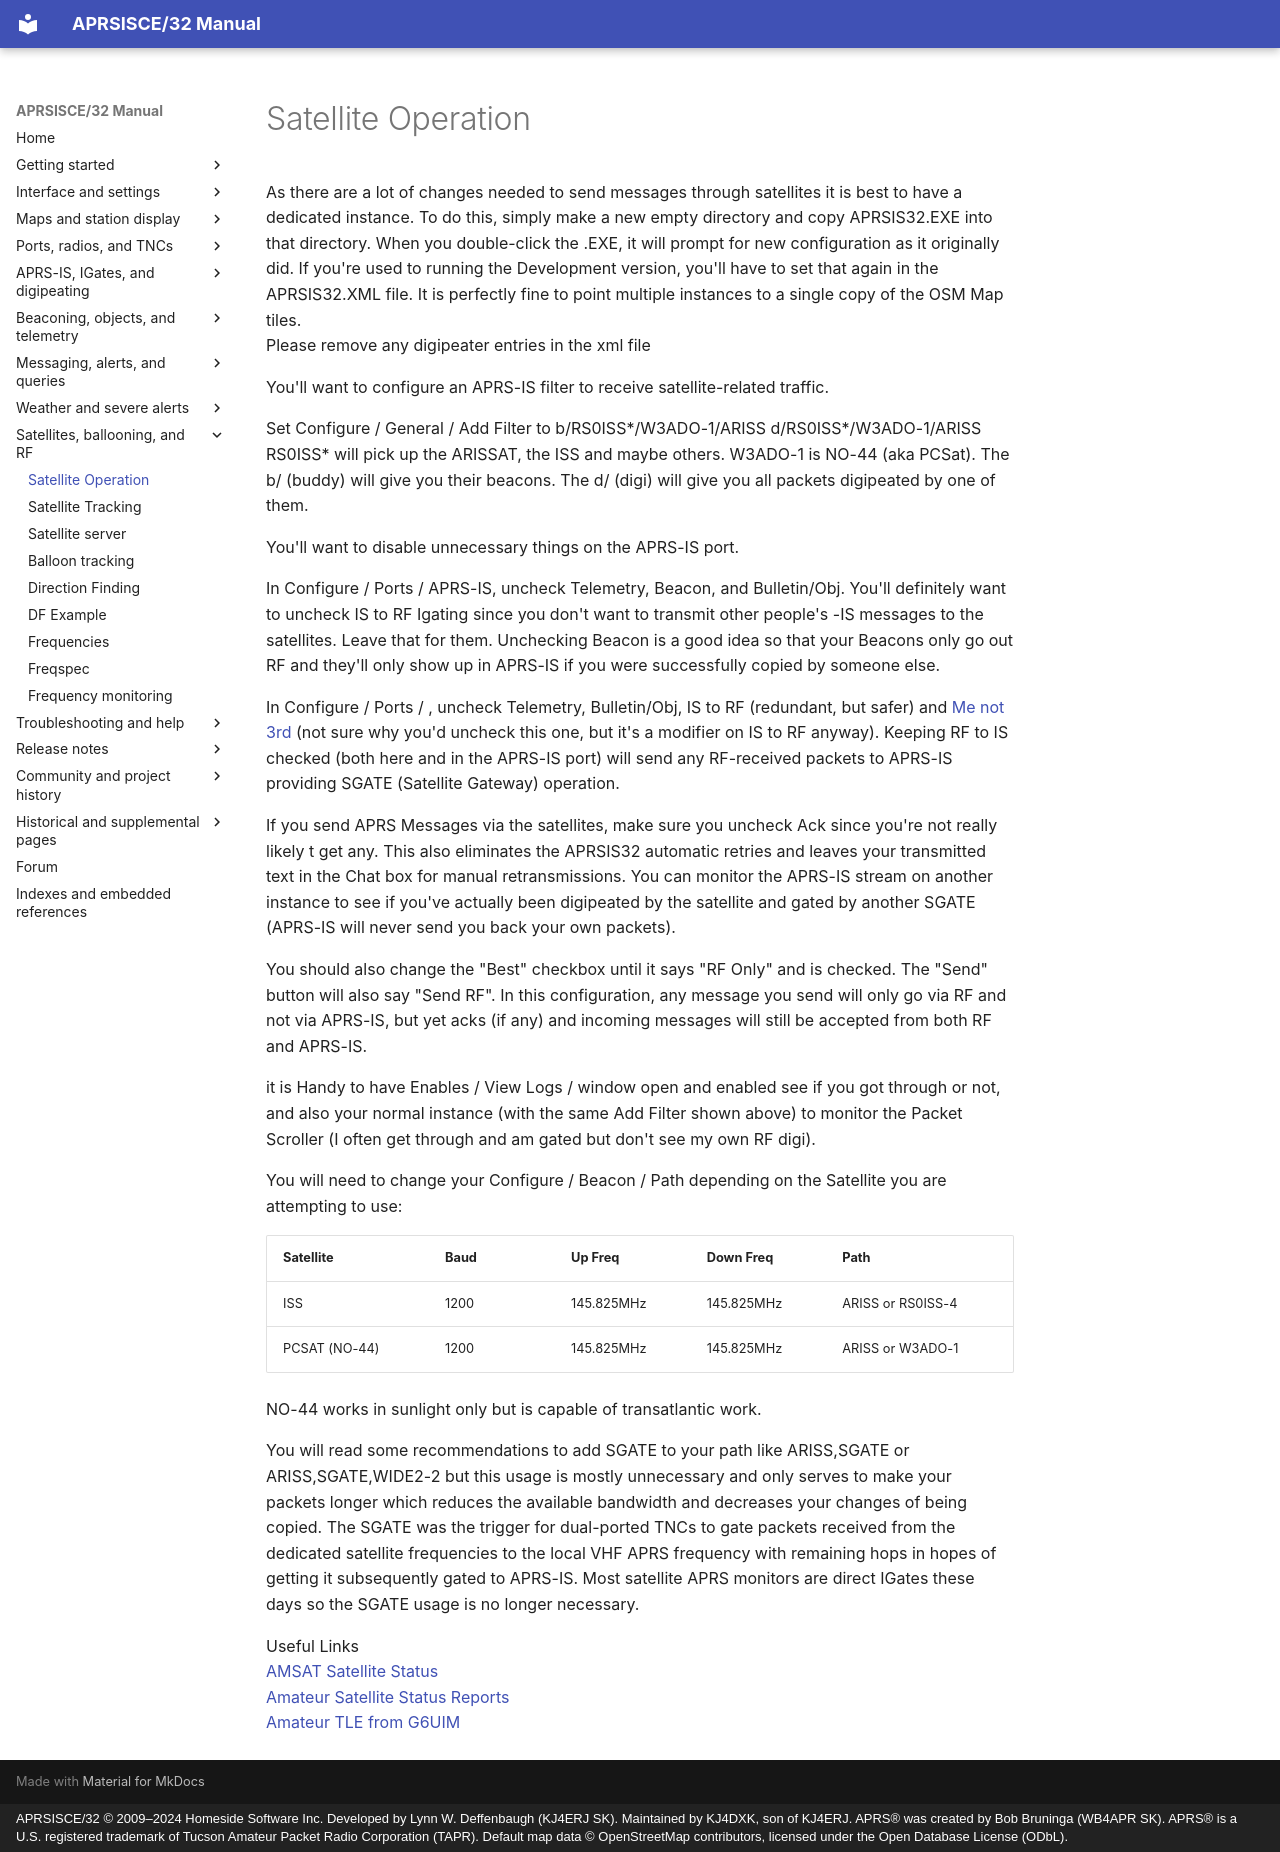

repository: kj4dxk/APRSIS32 · page: manual/doc-satelliteops/index.html · generator: mkdocs · copyright: APRSISCE/32 © 2009–2024 Homeside Software Inc. Developed by Lynn W. Deffenbaugh (KJ4ERJ SK). Maintained by KJ4DXK, son of KJ4ERJ. APRS® was created by Bob Bruninga (WB4APR SK). APRS® is a U.S. registered trademark of Tucson Amateur Packet Radio Corporation (TAPR). Default map data © OpenStreetMap contributors, licensed under the Open Database License (ODbL).

---
title: "Satellite Operation"
---

# Satellite Operation

As there are a lot of changes needed to send messages through satellites it is best to have a dedicated instance. To do this, simply make a new empty directory and copy APRSIS32.EXE into that directory. When you double-click the .EXE, it will prompt for new configuration as it originally did. If you're used to running the Development version, you'll have to set that again in the APRSIS32.XML file. It is perfectly fine to point multiple instances to a single copy of the OSM Map tiles.  
Please remove any digipeater entries in the xml file

You'll want to configure an APRS-IS filter to receive satellite-related traffic.

Set Configure / General / Add Filter to b/RS0ISS\*/W3ADO-1/ARISS d/RS0ISS\*/W3ADO-1/ARISS  
RS0ISS\* will pick up the ARISSAT, the ISS and maybe others. W3ADO-1 is NO-44 (aka PCSat). The b/ (buddy) will give you their beacons. The d/ (digi) will give you all packets digipeated by one of them.

You'll want to disable unnecessary things on the APRS-IS port.

In Configure / Ports / APRS-IS, uncheck Telemetry, Beacon, and Bulletin/Obj. You'll definitely want to uncheck IS to RF Igating since you don't want to transmit other people's -IS messages to the satellites. Leave that for them. Unchecking Beacon is a good idea so that your Beacons only go out RF and they'll only show up in APRS-IS if you were successfully copied by someone else.

In Configure / Ports / <YourRFPort>, uncheck Telemetry, Bulletin/Obj, IS to RF (redundant, but safer) and [Me not 3rd](me-not-3rd.md) (not sure why you'd uncheck this one, but it's a modifier on IS to RF anyway). Keeping RF to IS checked (both here and in the APRS-IS port) will send any RF-received packets to APRS-IS providing SGATE (Satellite Gateway) operation.

If you send APRS Messages via the satellites, make sure you uncheck Ack since you're not really likely t get any. This also eliminates the APRSIS32 automatic retries and leaves your transmitted text in the Chat box for manual retransmissions. You can monitor the APRS-IS stream on another instance to see if you've actually been digipeated by the satellite and gated by another SGATE (APRS-IS will never send you back your own packets).

You should also change the "Best" checkbox until it says "RF Only" and is checked. The "Send" button will also say "Send RF". In this configuration, any message you send will only go via RF and not via APRS-IS, but yet acks (if any) and incoming messages will still be accepted from both RF and APRS-IS.

it is Handy to have Enables / View Logs / <YourRFPort> window open and enabled see if you got through or not, and also your normal instance (with the same Add Filter shown above) to monitor the Packet Scroller (I often get through and am gated but don't see my own RF digi).

You will need to change your Configure / Beacon / Path depending on the Satellite you are attempting to use:

| Satellite | Baud | Up Freq | Down Freq | Path |
| --- | --- | --- | --- | --- |
| ISS | 1200 | 145.825MHz | 145.825MHz | ARISS or RS0ISS-4 |
| PCSAT (NO-44) | 1200 | 145.825MHz | 145.825MHz | ARISS or W3ADO-1 |

NO-44 works in sunlight only but is capable of transatlantic work.

You will read some recommendations to add SGATE to your path like ARISS,SGATE or ARISS,SGATE,WIDE2-2 but this usage is mostly unnecessary and only serves to make your packets longer which reduces the available bandwidth and decreases your changes of being copied. The SGATE was the trigger for dual-ported TNCs to gate packets received from the dedicated satellite frequencies to the local VHF APRS frequency with remaining hops in hopes of getting it subsequently gated to APRS-IS. Most satellite APRS monitors are direct IGates these days so the SGATE usage is no longer necessary.

Useful Links  
[AMSAT Satellite Status](http://www.amsat.org/amsat-new/satellites/status.php)  
[Amateur Satellite Status Reports](http://www.amsat.org/status/)  
[Amateur TLE from G6UIM](http://www.daniels270.eclipse.co.uk/amateur.tle)
